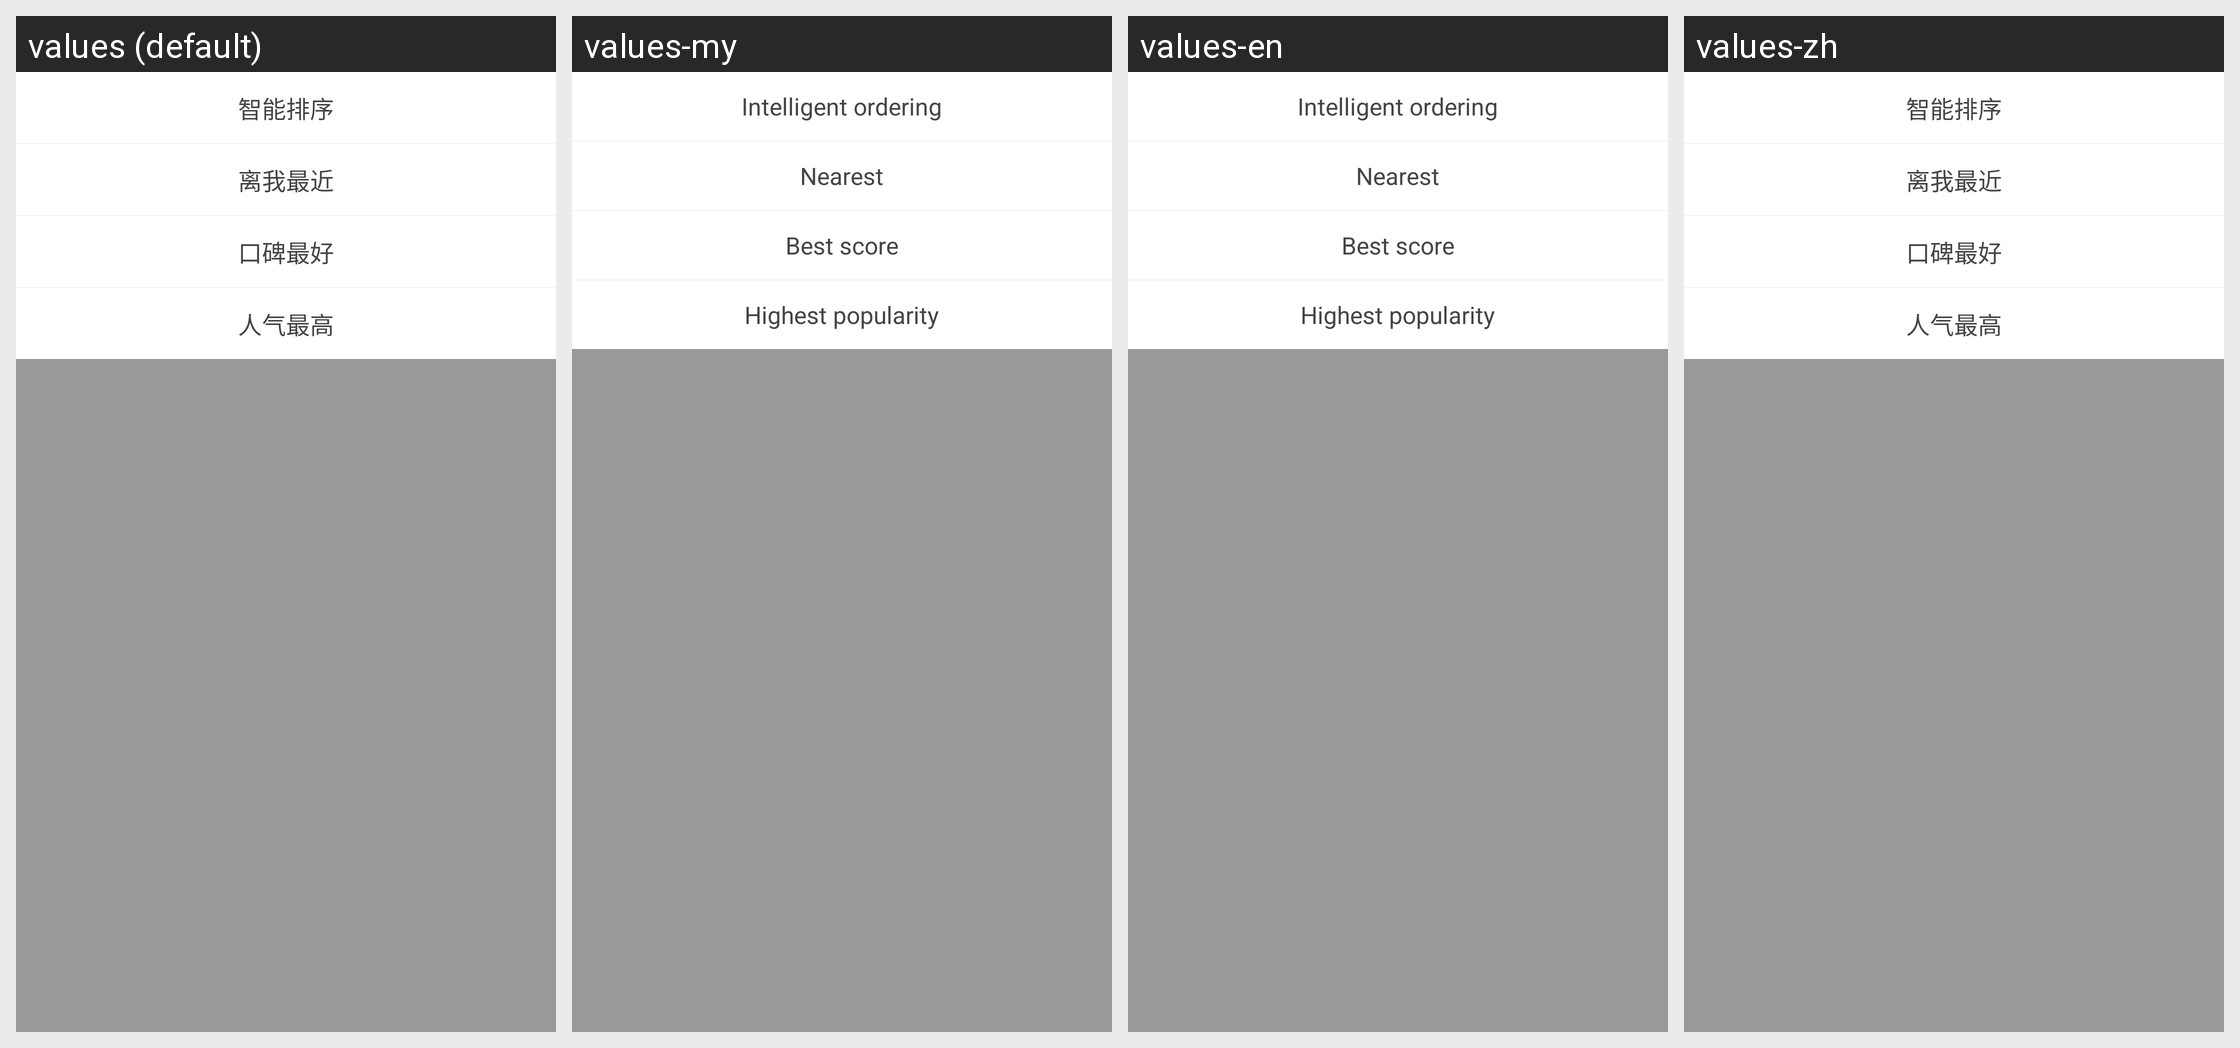

The same Android screen rendered under several of its app's locales, left to right. List the strings drawn on it with the default value and each locale's translation.
Android screen res/layout/pop_sort.xml rendered under 4 locales, left to right: values (default), values-my, values-en, values-zh. Device: Nexus 5 (rendered at 1080×1920; each locale shown at half size, 540×960, under a caption strip naming it); theme AppTheme.
Strings drawn on this screen, with the default value and each locale's value (text and hints the layout hard-codes, and strings that could not be matched under every locale, appear in the picture but are not listed):

sort_one
  values: 智能排序
  values-my: Intelligent ordering
  values-en: Intelligent ordering
  values-zh: 智能排序

sort_two
  values: 离我最近
  values-my: Nearest
  values-en: Nearest
  values-zh: 离我最近

sort_three
  values: 口碑最好
  values-my: Best score
  values-en: Best score
  values-zh: 口碑最好

sort_four
  values: 人气最高
  values-my: Highest popularity
  values-en: Highest popularity
  values-zh: 人气最高
